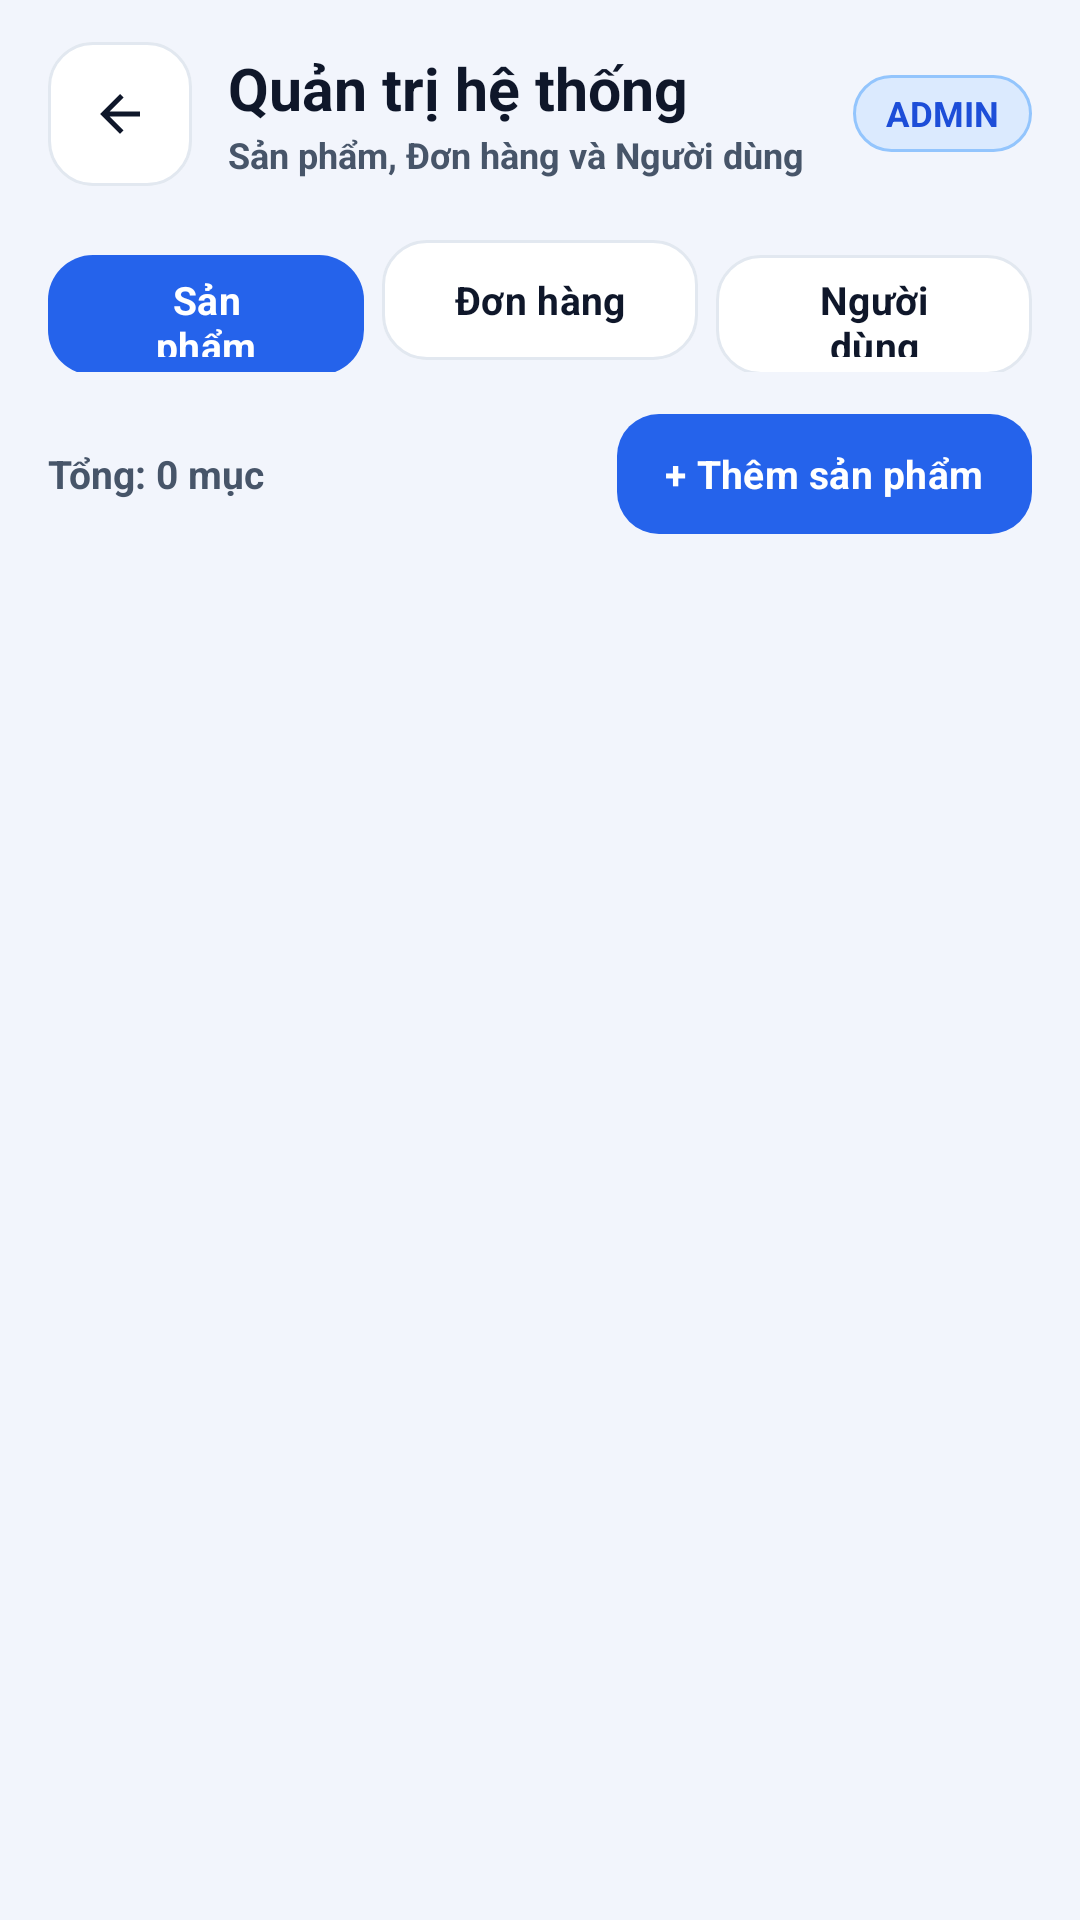

Reconstruct the res/layout file that produces this screen, plus the resources it refers to.
<!-- AndroidManifest.xml: application theme Theme.MyApplication -->
<!-- res/layout/activity_admin_dashboard.xml -->
<?xml version="1.0" encoding="utf-8"?>
<LinearLayout xmlns:android="http://schemas.android.com/apk/res/android"
    xmlns:app="http://schemas.android.com/apk/res-auto"
    xmlns:tools="http://schemas.android.com/tools"
    android:id="@+id/rootAdminDashboard"
    android:layout_width="match_parent"
    android:layout_height="match_parent"
    android:background="@color/screen_background"
    android:orientation="vertical"
    android:paddingStart="16dp"
    android:paddingTop="12dp"
    android:paddingEnd="16dp"
    android:paddingBottom="12dp"
    tools:ignore="HardcodedText,TextContrastCheck,TouchTargetSizeCheck">

    
    <LinearLayout
        android:layout_width="match_parent"
        android:layout_height="wrap_content"
        android:gravity="center_vertical"
        android:orientation="horizontal"
        android:paddingTop="2dp"
        android:paddingBottom="6dp">

        <com.google.android.material.button.MaterialButton
            android:id="@+id/btnBack"
            android:layout_width="48dp"
            android:layout_height="48dp"
            android:clickable="true"
            android:contentDescription="Quay lại"
            android:focusable="true"
            android:insetLeft="0dp"
            android:insetTop="0dp"
            android:insetRight="0dp"
            android:insetBottom="0dp"
            android:minWidth="48dp"
            android:minHeight="48dp"
            android:padding="0dp"
            app:backgroundTint="@color/surface"
            app:cornerRadius="15dp"
            app:icon="@drawable/ic_arrow_left_24"
            app:iconGravity="textStart"
            app:iconPadding="0dp"
            app:iconSize="20dp"
            app:iconTint="@color/ink"
            app:strokeColor="@color/border"
            app:strokeWidth="1dp" />

        <LinearLayout
            android:layout_width="0dp"
            android:layout_height="wrap_content"
            android:layout_marginStart="12dp"
            android:layout_weight="1"
            android:orientation="vertical">

            <TextView
                android:layout_width="wrap_content"
                android:layout_height="wrap_content"
                android:text="Quản trị hệ thống"
                android:textColor="@color/ink"
                android:textSize="19.5sp"
                android:textStyle="bold" />

            <TextView
                android:layout_width="wrap_content"
                android:layout_height="wrap_content"
                android:layout_marginTop="1dp"
                android:text="Sản phẩm, Đơn hàng và Người dùng"
                android:textColor="@color/text_secondary"
                android:textSize="12sp"
                android:textStyle="bold" />
        </LinearLayout>

        <TextView
            android:layout_width="wrap_content"
            android:layout_height="wrap_content"
            android:background="@drawable/bg_badge_primary"
            android:paddingStart="11dp"
            android:paddingTop="5dp"
            android:paddingEnd="11dp"
            android:paddingBottom="5dp"
            android:text="ADMIN"
            android:textColor="@color/primary_dark"
            android:textSize="11.5sp"
            android:textStyle="bold" />
    </LinearLayout>

    
    <LinearLayout
        android:layout_width="match_parent"
        android:layout_height="wrap_content"
        android:layout_marginTop="8dp"
        android:orientation="horizontal">

        <com.google.android.material.button.MaterialButton
            android:id="@+id/btnTabProducts"
            style="@style/Widget.Material3.Button.UnelevatedButton"
            android:layout_width="0dp"
            android:layout_height="48dp"
            android:layout_marginEnd="6dp"
            android:layout_weight="1"
            android:minHeight="48dp"
            android:text="Sản phẩm"
            android:textAllCaps="false"
            android:textColor="@color/white"
            android:textSize="13sp"
            android:textStyle="bold"
            app:backgroundTint="@color/primary"
            app:cornerRadius="15dp" />

        <com.google.android.material.button.MaterialButton
            android:id="@+id/btnTabOrders"
            style="@style/Widget.Material3.Button.OutlinedButton"
            android:layout_width="0dp"
            android:layout_height="48dp"
            android:layout_marginEnd="6dp"
            android:layout_weight="1"
            android:minHeight="48dp"
            android:text="Đơn hàng"
            android:textAllCaps="false"
            android:textColor="@color/ink"
            android:textSize="13sp"
            android:textStyle="bold"
            app:backgroundTint="@color/surface"
            app:cornerRadius="15dp"
            app:strokeColor="@color/border"
            app:strokeWidth="1dp" />

        <com.google.android.material.button.MaterialButton
            android:id="@+id/btnTabUsers"
            style="@style/Widget.Material3.Button.OutlinedButton"
            android:layout_width="0dp"
            android:layout_height="48dp"
            android:layout_weight="1"
            android:minHeight="48dp"
            android:text="Người dùng"
            android:textAllCaps="false"
            android:textColor="@color/ink"
            android:textSize="13sp"
            android:textStyle="bold"
            app:backgroundTint="@color/surface"
            app:cornerRadius="15dp"
            app:strokeColor="@color/border"
            app:strokeWidth="1dp" />
    </LinearLayout>

    
    <LinearLayout
        android:layout_width="match_parent"
        android:layout_height="wrap_content"
        android:layout_marginTop="10dp"
        android:gravity="center_vertical"
        android:orientation="horizontal">

        <TextView
            android:id="@+id/tvAdminSectionCount"
            android:layout_width="0dp"
            android:layout_height="wrap_content"
            android:layout_weight="1"
            android:text="Tổng: 0 mục"
            android:textColor="@color/text_secondary"
            android:textSize="13sp"
            android:textStyle="bold" />

        <com.google.android.material.button.MaterialButton
            android:id="@+id/btnAdminAdd"
            android:layout_width="wrap_content"
            android:layout_height="48dp"
            android:minHeight="48dp"
            android:paddingStart="16dp"
            android:paddingEnd="16dp"
            android:text="+ Thêm sản phẩm"
            android:textAllCaps="false"
            android:textColor="@color/white"
            android:textSize="13sp"
            android:textStyle="bold"
            app:backgroundTint="@color/primary"
            app:cornerRadius="14dp" />
    </LinearLayout>

    <androidx.recyclerview.widget.RecyclerView
        android:id="@+id/rvAdminList"
        android:layout_width="match_parent"
        android:layout_height="0dp"
        android:layout_marginTop="10dp"
        android:layout_weight="1"
        android:clipToPadding="false"
        android:overScrollMode="never"
        android:paddingStart="2dp"
        android:paddingTop="2dp"
        android:paddingEnd="2dp"
        android:paddingBottom="10dp" />

    <TextView
        android:id="@+id/tvAdminEmpty"
        android:layout_width="match_parent"
        android:layout_height="0dp"
        android:layout_weight="1"
        android:gravity="center"
        android:text="Chưa có dữ liệu"
        android:textColor="@color/text_secondary"
        android:textSize="14sp"
        android:textStyle="bold"
        android:visibility="gone" />

</LinearLayout>
<!-- resources referenced by this layout -->
<resources>
  <color name="border">#E2E8F0</color>
  <color name="ink">#0F172A</color>
  <color name="primary">#2563EB</color>
  <color name="primary_dark">#1D4ED8</color>
  <color name="screen_background">#F2F5FC</color>
  <color name="surface">#FFFFFFFF</color>
  <color name="text_secondary">#475569</color>
  <color name="white">#FFFFFFFF</color>
  <!-- drawable bg_badge_primary (drawable) -->
  <?xml version="1.0" encoding="utf-8"?>
  <shape xmlns:android="http://schemas.android.com/apk/res/android" android:shape="rectangle">
      <solid android:color="#DBEAFE" />
      <stroke
          android:width="1dp"
          android:color="#93C5FD" />
      <corners android:radius="100dp" />
  </shape>
  <!-- drawable ic_arrow_left_24 (drawable) -->
  <?xml version="1.0" encoding="utf-8"?>
  <vector xmlns:android="http://schemas.android.com/apk/res/android" android:width="24dp" android:height="24dp" android:viewportWidth="24" android:viewportHeight="24">
      <path android:fillColor="#FF0F172A" android:pathData="M20,11H7.83l5.59,-5.59L12,4l-8,8 8,8 1.41,-1.41L7.83,13H20v-2z" />
  </vector>
  <style name="Theme.MyApplication" parent="Base.Theme.MyApplication" />
  <style name="Base.Theme.MyApplication" parent="Theme.Material3.Light.NoActionBar">
          <item name="colorPrimary">@color/primary</item>
          <item name="colorOnPrimary">@color/white</item>
          <item name="colorPrimaryContainer">@color/primary_soft</item>
          <item name="colorOnPrimaryContainer">@color/primary_dark</item>
          <item name="colorSecondary">@color/accent_indigo</item>
          <item name="colorOnSecondary">@color/white</item>
          <item name="colorSecondaryContainer">@color/accent_indigo_soft</item>
          <item name="colorOnSecondaryContainer">@color/primary_dark</item>
          <item name="colorSurface">@color/surface</item>
          <item name="colorOnSurface">@color/ink</item>
          <item name="colorSurfaceVariant">@color/surface_subtle</item>
          <item name="colorOnSurfaceVariant">@color/text_secondary</item>
          <item name="colorOutline">@color/border_strong</item>
          <item name="elevationOverlayEnabled">false</item>
          <item name="android:fontFamily">sans-serif</item>
          <item name="android:windowLightStatusBar">true</item>
          <item name="android:statusBarColor">@color/screen_background</item>
          <item name="android:navigationBarColor">@color/screen_background</item>
          <item name="android:windowLightNavigationBar" tools:targetApi="27">true</item>
          <item name="android:windowActionModeOverlay">true</item>
      </style>
  <color name="primary_soft">#EFF6FF</color>
  <color name="accent_indigo">#4F46E5</color>
  <color name="accent_indigo_soft">#EEF2FF</color>
  <color name="surface_subtle">#EEF2FA</color>
  <color name="border_strong">#CBD5E1</color>
</resources>
